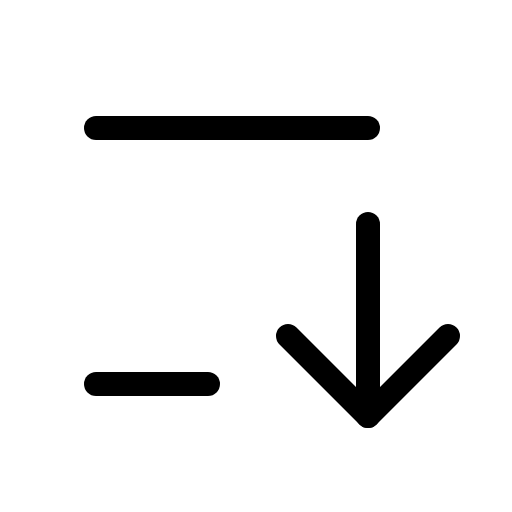
t = 0.00 s
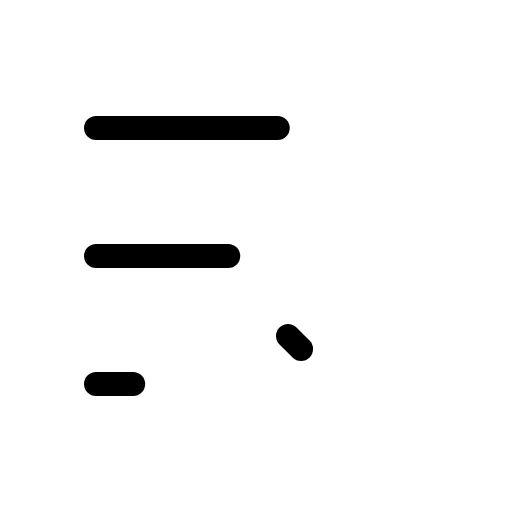
t = 1.20 s
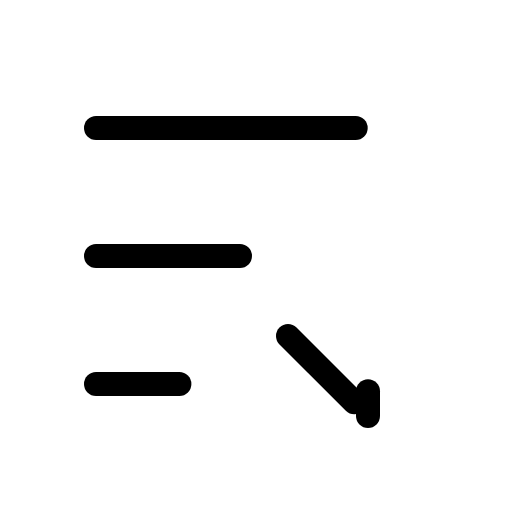
t = 1.58 s
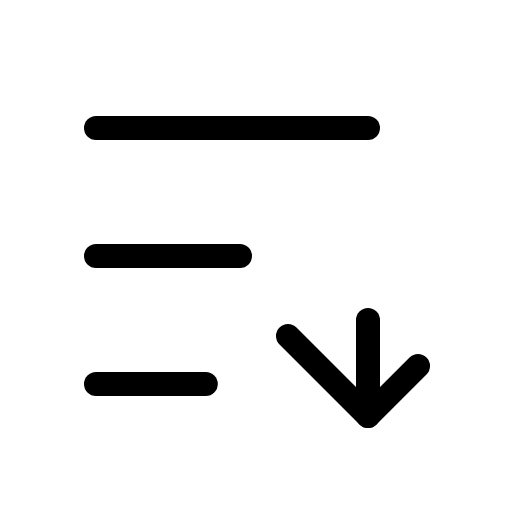
t = 1.95 s
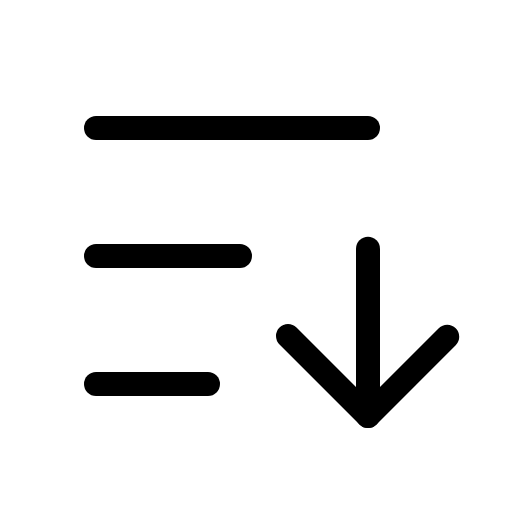
t = 2.33 s
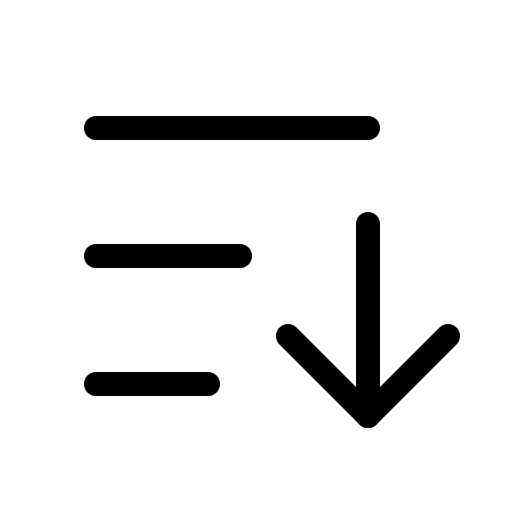
t = 2.70 s

The animated SVG that drew these frames (rendered in a browser with its animation timeline set to each time). Animation: 1 CSS @keyframes rule; one cycle of 2.70 s.

<svg xmlns="http://www.w3.org/2000/svg" viewBox="0 0 256 256">
  <style>
    .draw-line {
      stroke-dasharray: 1;
      stroke-dashoffset: 0;
    }
    svg:hover .draw-line {
      animation: phosphor-draw-in 1.5s ease-in-out forwards;
    }
    @keyframes phosphor-draw-in {
      from { stroke-dashoffset: 1; }
      to { stroke-dashoffset: 0; }
    }
  </style><rect width="256" height="256" fill="none"/><line x1="48" y1="128" x2="120" y2="128" fill="none" stroke="currentColor" stroke-linecap="round" stroke-linejoin="round" stroke-width="12" class="draw-line" pathLength="1" style="animation-delay: 0s"/><line x1="48" y1="64" x2="184" y2="64" fill="none" stroke="currentColor" stroke-linecap="round" stroke-linejoin="round" stroke-width="12" class="draw-line" pathLength="1" style="animation-delay: 0.3s"/><line x1="48" y1="192" x2="104" y2="192" fill="none" stroke="currentColor" stroke-linecap="round" stroke-linejoin="round" stroke-width="12" class="draw-line" pathLength="1" style="animation-delay: 0.6s"/><polyline points="144 168 184 208 224 168" fill="none" stroke="currentColor" stroke-linecap="round" stroke-linejoin="round" stroke-width="12" class="draw-line" pathLength="1" style="animation-delay: 0.9s"/><line x1="184" y1="208" x2="184" y2="112" fill="none" stroke="currentColor" stroke-linecap="round" stroke-linejoin="round" stroke-width="12" class="draw-line" pathLength="1" style="animation-delay: 1.2s"/></svg>
